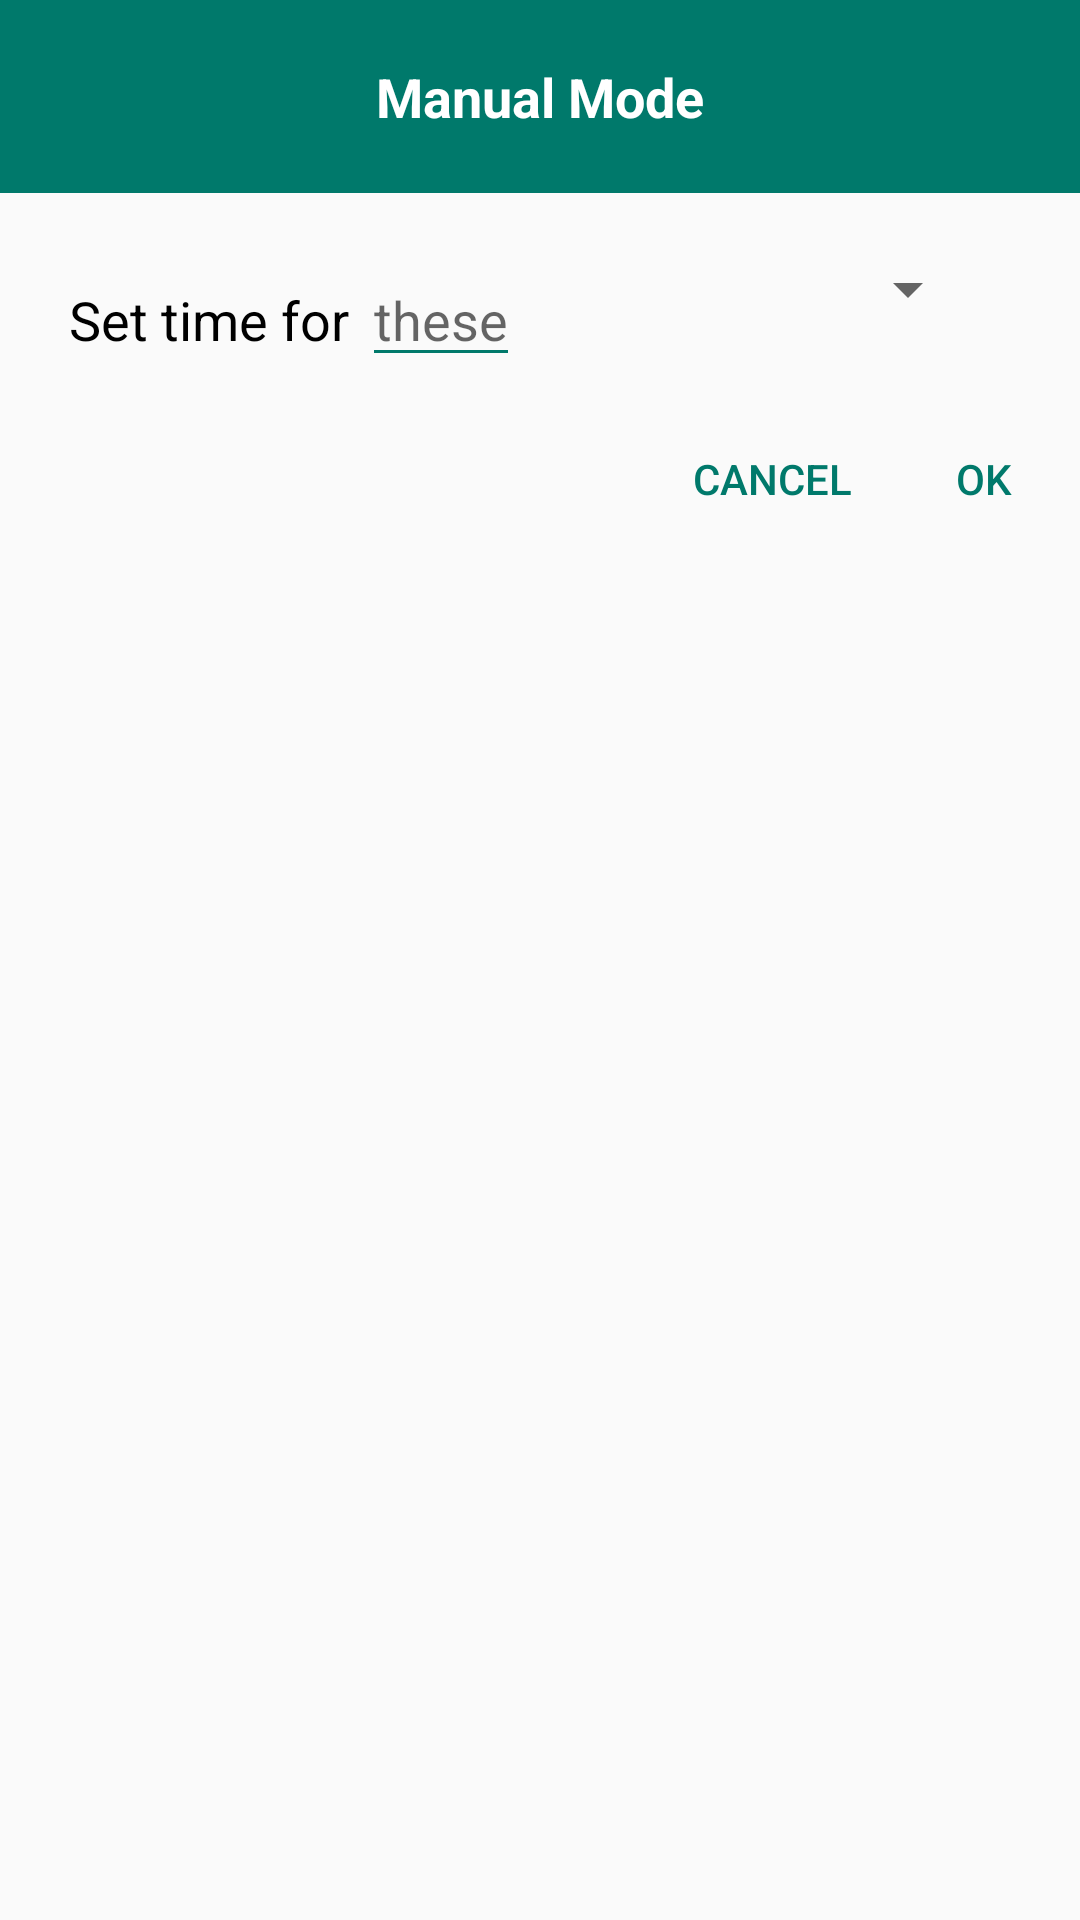

Write the Android layout XML for this screen, with the resource values it uses.
<!-- AndroidManifest.xml: application theme AppTheme -->
<!-- res/layout/manual_mode.xml -->
<?xml version="1.0" encoding="utf-8"?>

<LinearLayout
    xmlns:android="http://schemas.android.com/apk/res/android"
    android:layout_gravity="center"
    android:orientation="vertical"
    android:layout_width="wrap_content"
    android:layout_height="wrap_content"
    android:layout_marginBottom="16dp">

    <TextView
        android:layout_width="match_parent"
        android:layout_height="wrap_content"
        android:background="#00796b"
        android:layout_marginBottom="10dp"
        android:paddingLeft="10dp"
        android:paddingRight="10dp"
        android:paddingBottom="20dp"
        android:paddingTop="20dp"
        android:text="Manual Mode"
        android:textStyle="bold"
        android:textAppearance="?android:textAppearanceMedium"
        android:textColor="@android:color/white"
        android:gravity="center_horizontal"
       />

    <LinearLayout
        android:layout_width="wrap_content"
        android:layout_height="wrap_content"
        android:orientation="horizontal"
        android:gravity="center_horizontal"
        android:layout_marginTop="10dp">

        <TextView
            android:layout_width="wrap_content"
            android:layout_height="wrap_content"
            android:text="   Set time for "
            android:textAppearance="?android:textAppearanceMedium"
            android:textColor="@android:color/black"
            android:layout_marginLeft="10dp"/>

        <EditText
            android:id="@+id/time_input_text"
            android:layout_width="wrap_content"
            android:layout_height="wrap_content"
            android:textCursorDrawable="@drawable/color_cursor"
            android:hint="these"
            android:backgroundTint="#00796b"
            android:textAppearance="?android:textAppearanceMedium"
            android:inputType="number"
            android:textAlignment="center"/>

        <TextView
            android:layout_width="wrap_content"
            android:layout_height="wrap_content"
            android:text=" "/>


        <Spinner
            android:id="@+id/spinner_button"
            android:layout_width="150dp"
            android:layout_height="wrap_content"
            android:spinnerMode="dropdown">

        </Spinner>


    </LinearLayout>

    <LinearLayout
        android:layout_width="match_parent"
        android:layout_height="match_parent"
        android:gravity="right"
        android:layout_marginTop="10dp">

        <Button
            android:id="@+id/manual_mode_cancel_button"
            android:layout_width="wrap_content"
            android:layout_height="wrap_content"
            android:text="cancel"
            android:textColor="#00796b"
            style="?android:attr/buttonBarButtonStyle" />

        <Button
            android:id="@+id/manual_mode_ok_button"
            android:layout_width="wrap_content"
            android:layout_height="wrap_content"
            android:text="ok"
            android:textColor="#00796b"
            style="?android:attr/buttonBarButtonStyle" />



    </LinearLayout>

</LinearLayout>
<!-- resources referenced by this layout -->
<resources>
  <!-- drawable color_cursor (drawable) -->
  <?xml version="1.0" encoding="utf-8"?>
  
  <shape xmlns:android="http://schemas.android.com/apk/res/android">
  <size android:width="2dp"/>
      <solid android:color="#00796b" />
  </shape>
  <style name="AppTheme" parent="Theme.AppCompat.Light.NoActionBar">
          
          <item name="colorPrimary">@color/colorPrimary</item>
          <item name="colorPrimaryDark">@color/colorPrimaryDark</item>
          <item name="colorAccent">#00796b</item>
      </style>
  <!-- not gathered from this repository: default colours our renderer supplied (Android Studio template values) -->
  <color name="colorPrimary">#FF6200EE</color>
  <color name="colorPrimaryDark">#FF3700B3</color>
</resources>
